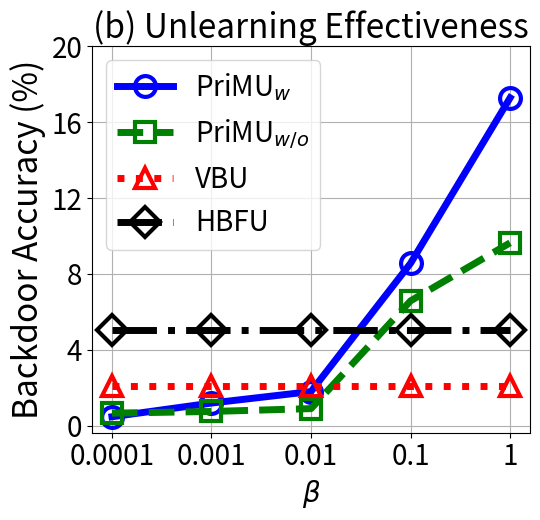

Here is the Python script that generated this plot:


import numpy as np
import matplotlib.pyplot as plt

epsilon = 3
beta = 1 / epsilon


x=[1, 2, 3, 4, 5]
# validation_for_plt =[97,95.8600, 94.9400, 93.5400, 93.2400]
# attack_for_plt=[0, 0.3524, 0, 0.1762, 0.1762]
# basic_for_plt=[99.8, 99.8, 99.8, 99.8, 99.8]

labels = ['0.0001', '0.001', '0.01', '0.1', '1' ]
unl_org = [99.99, 99.99, 99.99, 99.99, 99.99]

unl_hess_r = [5.06,  5.06, 5.06, 5.06, 5.06]
unl_vbu = [2.09,     2.09, 2.09, 2.09, 2.09]

unl_ss_w = [0.47, 1.194, 1.8, 8.56, 17.28]
unl_ss_wo = [0.66, 0.75, 0.9, 6.58, 9.639]




plt.figure(figsize=(5.5, 5.3))
l_w=5
m_s=15
marker_s = 3
markevery=1
#plt.figure(figsize=(8, 5.3))
#plt.plot(x, unl_fr, color='blue', marker='^', label='Retrain',linewidth=l_w, markersize=m_s)
plt.plot(x, unl_ss_w, linestyle='-', color='b', marker='o', fillstyle='none', markevery=markevery,
         label='PriMU$_{w}$', linewidth=l_w, markersize=m_s, markeredgewidth=marker_s)

#plt.plot(x, unl_ss_w, color='g',  marker='*',  label='PriMU$_{w}$',linewidth=l_w, markersize=m_s)
plt.plot(x, unl_ss_wo, linestyle='--', color='g',  marker='s', fillstyle='none', markevery=markevery,
         label='PriMU$_{w/o}$',linewidth=l_w, markersize=m_s, markeredgewidth=marker_s)

plt.plot(x, unl_vbu, linestyle=':', color='r',  marker='^', fillstyle='none', markevery=markevery,
         label='VBU', linewidth=l_w,  markersize=m_s, markeredgewidth=marker_s)

plt.plot(x, unl_hess_r, linestyle='-.', color='k',  marker='D', fillstyle='none', markevery=markevery,
         label='HBFU',linewidth=l_w, markersize=m_s, markeredgewidth=marker_s)


# plt.plot(x, y_sa03, color='r',  marker='2',  label='AAAI21 A_acc, pr=0.3',linewidth=3, markersize=8)
# plt.plot(x, y_sa05, color='darkblue',  marker='4',  label='AAAI21 A_acc, pr=0.5',linewidth=3, markersize=8)
# plt.plot(x, y_ma03, color='darkviolet',  marker='3',  label='FedMC A_acc, pr=0.3',linewidth=3, markersize=8)
# plt.plot(x, y_ma05, color='cyan',  marker='p',  label='FedMC A_acc, pr=0.5',linewidth=3, markersize=8)

# plt.plot(x, y_sa03, color='r',  marker='2',  label='AAAI21 A_acc, pr=0.3',linewidth=3, markersize=8)
# plt.plot(x, y_sa05, color='darkblue',  marker='4',  label='AAAI21 A_acc, pr=0.5',linewidth=3, markersize=8)
# plt.plot(x, y_ma03, color='darkviolet',  marker='3',  label='FedMC A_acc, pr=0.3',linewidth=3, markersize=8)
# plt.plot(x, y_ma05, color='cyan',  marker='p',  label='FedMC A_acc, pr=0.5',linewidth=3, markersize=8)


plt.grid()
leg = plt.legend(fancybox=True, shadow=True)
# plt.xlabel('Malicious Client Ratio (%)' ,fontsize=16)
plt.ylabel('Backdoor Accuracy (%)' ,fontsize=24)
my_y_ticks = np.arange(0, 21, 4)
plt.yticks(my_y_ticks, fontsize=20)

plt.xlabel('$\\beta$' ,fontsize=20)
plt.xticks(x, labels, fontsize=20)
# plt.title('CIFAR10 IID')

plt.title('(b) Unlearning Effectiveness', fontsize=24)
plt.legend(loc='best',fontsize=20)
plt.tight_layout()
#plt.title("MNIST")
plt.rcParams['figure.figsize'] = (2.0, 1)
plt.rcParams['image.interpolation'] = 'nearest'
plt.rcParams['figure.subplot.left'] = 0.11
plt.rcParams['figure.subplot.bottom'] = 0.08
plt.rcParams['figure.subplot.right'] = 0.977
plt.rcParams['figure.subplot.top'] = 0.969
plt.savefig('mnist_backacc_beta_curve.pdf', format='pdf', dpi=200)
plt.show()